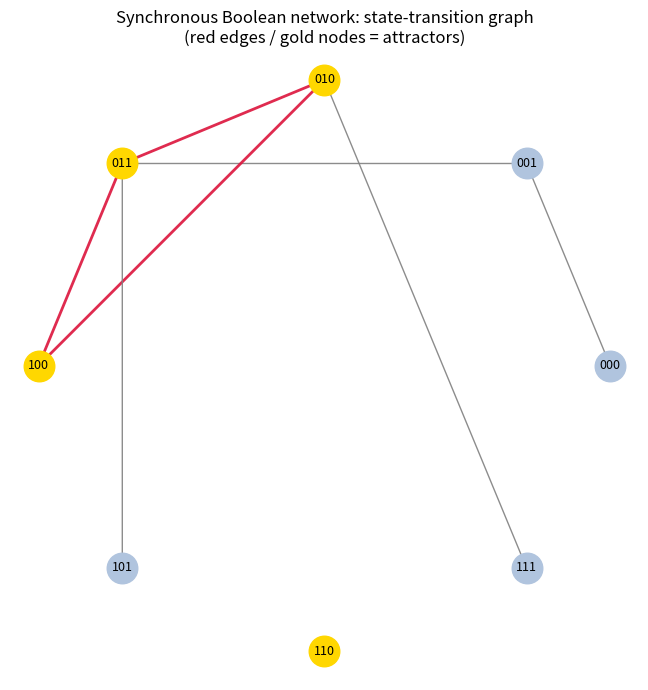

Recreate this plot in Python. (Note: this script raises an exception after producing the figure.)
import matplotlib
matplotlib.use("Agg")
import matplotlib.pyplot as plt

# ----------------------------------------------------------------------
# Boolean network dynamics: synchronous updating.
# A state is a tuple of 0/1 values, one per gene.  The update rule maps
# the whole state at time t to the whole state at time t+1 via
#   x_i(t+1) = f_i(x(t)).
# Iterating from any start eventually repeats (finite state space), and
# the repeated portion is the attractor (fixed point if length 1,
# cyclic if length > 1).
# ----------------------------------------------------------------------


def int_to_state(k, n):
    # decode integer k in [0, 2^n) into an n-bit state tuple (gene 0 = MSB)
    return tuple((k >> (n - 1 - i)) & 1 for i in range(n))


def boolean_attractors(update, n):
    # Generic driver: run every one of the 2^n start states to its first
    # repeat, collect the distinct attractors (as canonical cycles).
    attractors = []           # list of canonical cycles (tuples of states)
    seen_attractor_sets = []  # frozensets of states, to dedupe attractors

    for k in range(2 ** n):               # loop over ALL initial states
        state = int_to_state(k, n)
        trajectory = []                   # ordered states visited this run
        index_of = {}                     # state -> position in trajectory

        # iterate synchronously until we hit a state we've already seen
        while state not in index_of:
            index_of[state] = len(trajectory)
            trajectory.append(state)
            state = update(state)         # apply x(t+1) = f(x(t))

        # 'state' is the first repeat; the cycle is everything from its
        # first occurrence onward -- that closed loop is the attractor
        start = index_of[state]
        cycle = trajectory[start:]

        # canonicalize the cycle so the same attractor found from
        # different starts / different rotations is recorded once
        cyc_set = frozenset(cycle)
        if cyc_set not in seen_attractor_sets:
            seen_attractor_sets.append(cyc_set)
            # rotate so the lexicographically smallest state leads
            m = cycle.index(min(cycle))
            canonical = tuple(cycle[m:] + cycle[:m])
            attractors.append(canonical)

    return attractors


# ----------------------------------------------------------------------
# The specific update rule applied in 10C.5 and 10C.6.
# A small 3-gene circuit:
#   g0(t+1) = g1 AND (NOT g2)
#   g1(t+1) = g0 OR  g2
#   g2(t+1) = NOT g1
# ----------------------------------------------------------------------
def update_rule(x):
    g0, g1, g2 = x
    n0 = g1 & (1 - g2)
    n1 = g0 | g2
    n2 = 1 - g1
    return (n0, n1, n2)


n = 3
attractors = boolean_attractors(update_rule, n)


def fmt(state):
    return "".join(str(b) for b in state)


print("Number of genes n:", n)
print("Number of start states enumerated:", 2 ** n)
print("Number of distinct attractors found:", len(attractors))

fixed_points = [a for a in attractors if len(a) == 1]
cyclic = [a for a in attractors if len(a) > 1]
print("Number of fixed-point attractors:", len(fixed_points))
print("Number of cyclic attractors:", len(cyclic))

for i, a in enumerate(attractors):
    kind = "fixed-point" if len(a) == 1 else "cyclic"
    print("Attractor {} ({}, period {}): {}".format(
        i + 1, kind, len(a), " -> ".join(fmt(s) for s in a)))

# ----------------------------------------------------------------------
# Separate check: confirm the routine returns EVERY fixed point and every
# cyclic attractor.  Independently, (1) every state must flow into exactly
# one recorded attractor, and (2) a brute-force fixed-point scan
# (states with update(x) == x) must match the recorded fixed points.
# ----------------------------------------------------------------------

# (1) basin coverage: which recorded attractor each start state ends in
attractor_of_state = {}
for idx, a in enumerate(attractors):
    for s in a:
        attractor_of_state[s] = idx

covered = 0
for k in range(2 ** n):
    state = int_to_state(k, n)
    seen = {}
    while state not in seen:
        seen[state] = True
        state = update_rule(state)
    # 'state' is a state on the attractor this start falls into
    if state in attractor_of_state:
        covered += 1

print("States that provably reach a recorded attractor:",
      covered, "of", 2 ** n)

# (2) brute-force fixed points computed independently of the driver
brute_fixed = [int_to_state(k, n) for k in range(2 ** n)
               if update_rule(int_to_state(k, n)) == int_to_state(k, n)]
recorded_fixed = sorted(a[0] for a in fixed_points)
print("Brute-force fixed points:", [fmt(s) for s in sorted(brute_fixed)])
print("Recorded  fixed points:", [fmt(s) for s in recorded_fixed])
print("Fixed-point sets match:", sorted(brute_fixed) == recorded_fixed)
print("All states covered:", covered == 2 ** n)

# This check confirms the result because a routine that both maps every one
# of the 2^n start states into a recorded attractor AND reproduces the
# independent brute-force fixed-point list cannot have missed any attractor.

# ----------------------------------------------------------------------
# Visualization: state-transition graph laid out so attractors stand out.
# ----------------------------------------------------------------------
import math

fig, ax = plt.subplots(figsize=(7, 7))
states = [int_to_state(k, n) for k in range(2 ** n)]
pos = {}
for j, s in enumerate(states):
    ang = 2 * math.pi * j / len(states)
    pos[s] = (math.cos(ang), math.sin(ang))

for s in states:
    ns = update_rule(s)
    x0, y0 = pos[s]
    x1, y1 = pos[ns]
    on_attr = s in attractor_of_state
    ax.annotate("", xy=(x1, y1), xytext=(x0, y0),
                arrowprops=dict(arrowstyle="->",
                                color="crimson" if on_attr else "gray",
                                lw=2 if on_attr else 1, alpha=0.9))

for s in states:
    x0, y0 = pos[s]
    ax.plot(x0, y0, "o", ms=22,
            color="gold" if s in attractor_of_state else "lightsteelblue",
            zorder=3)
    ax.text(x0, y0, fmt(s), ha="center", va="center",
            fontsize=9, zorder=4)

ax.set_title("Synchronous Boolean network: state-transition graph\n"
             "(red edges / gold nodes = attractors)")
ax.set_aspect("equal")
ax.axis("off")
plt.tight_layout()
plt.savefig("/Users/lvmy/neu/teaching/numericalR/numericalR/recipe-eval/gen/10C.4.1_s3.png")
print("Figure saved.")
